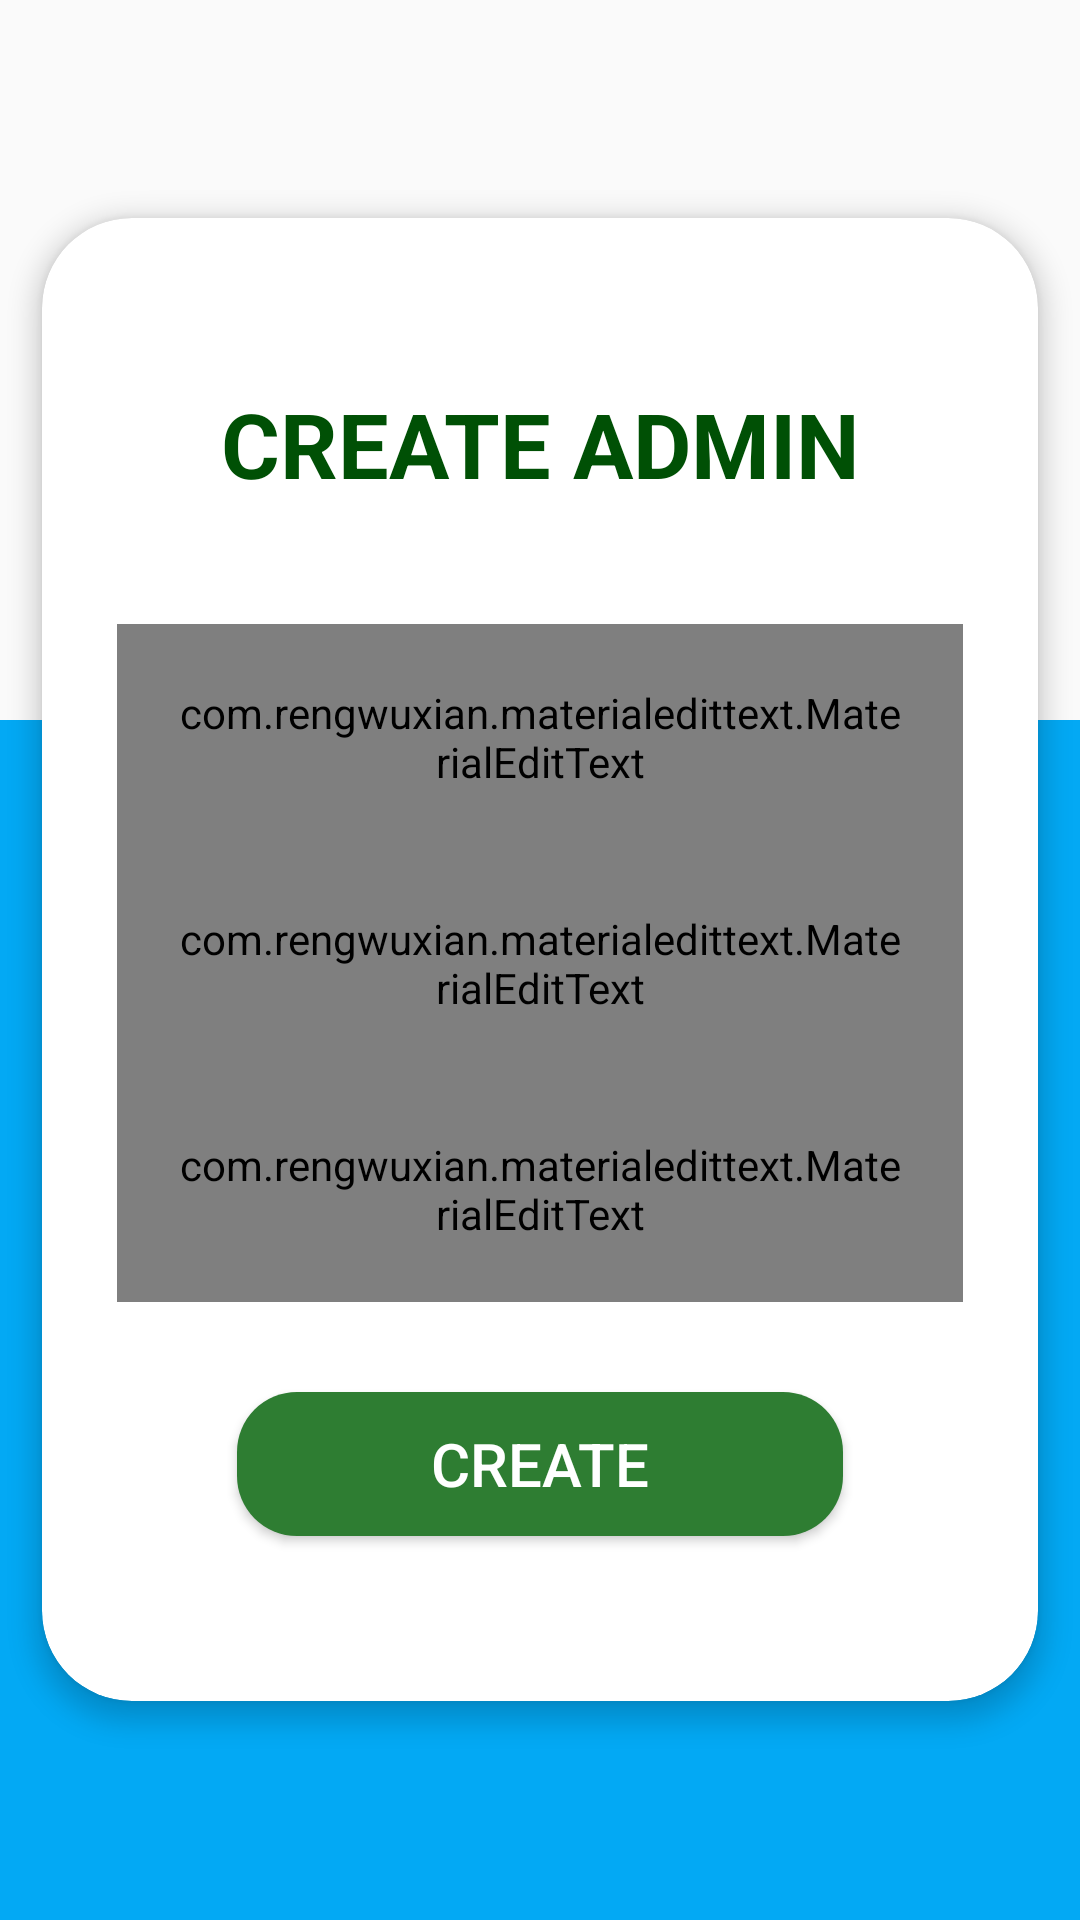

This screen was rendered from an Android layout file. Write that file and the resources it references.
<!-- AndroidManifest.xml: application theme AppTheme -->
<!-- res/layout/activity_create_admin.xml -->
<?xml version="1.0" encoding="utf-8"?>
<RelativeLayout xmlns:android="http://schemas.android.com/apk/res/android"
    xmlns:app="http://schemas.android.com/apk/res-auto"
    xmlns:tools="http://schemas.android.com/tools"
    android:layout_width="match_parent"
    android:layout_height="match_parent"
    tools:context=".Admin.CreateAdminActivity">



    <LinearLayout
        android:layout_alignParentBottom="true"
        android:background="@color/blue_active"
        android:layout_width="match_parent"
        android:layout_height="400dp">

    </LinearLayout>


    <LinearLayout
        android:id="@+id/lin"
        android:gravity="center"
        android:layout_width="match_parent"
        android:layout_height="match_parent">


        <ScrollView
            android:layout_width="match_parent"
            android:layout_height="wrap_content">


            <androidx.cardview.widget.CardView
                app:contentPadding="5dp"
                app:cardCornerRadius="30dp"
                app:cardElevation="5dp"
                app:cardUseCompatPadding="true"
                android:layout_below="@+id/tollbar"
                android:layout_width="match_parent"
                android:layout_height="wrap_content">
                <LinearLayout
                    android:paddingBottom="30dp"
                    android:paddingTop="30dp"
                    android:layout_below="@+id/tollbar"
                    android:layout_marginRight="20dp"
                    android:layout_marginLeft="20dp"
                    android:orientation="vertical"
                    android:gravity="center"
                    android:layout_width="match_parent"
                    android:layout_height="wrap_content">
                    <TextView
                        android:textAllCaps="true"
                        android:layout_marginBottom="20dp"
                        android:padding="20dp"
                        android:textStyle="bold"
                        android:textColor="@color/colorPrimaryDark"
                        android:textSize="30dp"
                        android:gravity="center"
                        android:layout_gravity="center"
                        android:text="Create Admin"
                        android:layout_width="match_parent"
                        android:layout_height="wrap_content" />

                    <com.rengwuxian.materialedittext.MaterialEditText
                        android:drawableLeft="@drawable/ic_email_black_24dp"
                        android:padding="20dp"
                        android:hint="Username"
                        android:inputType="text"
                        android:textColorHint="#FFFCFC"
                        android:layout_width="match_parent"
                        android:layout_height="wrap_content"
                        android:id="@+id/createusernameadminID"
                        />
                    <com.rengwuxian.materialedittext.MaterialEditText
                        android:drawableLeft="@drawable/ic_email_black_24dp"
                        android:padding="20dp"
                        android:hint="Email"
                        android:inputType="textEmailAddress"
                        android:textColorHint="#FFFCFC"
                        android:layout_width="match_parent"
                        android:layout_height="wrap_content"
                        android:id="@+id/createemailadminID"
                        />
                    <com.rengwuxian.materialedittext.MaterialEditText
                        android:drawableLeft="@drawable/ic_lock_black_24dp"
                        android:padding="20dp"
                        android:hint="Password"
                        android:inputType="textPassword"
                        android:textColorHint="#FFFCFC"
                        android:layout_width="match_parent"
                        android:layout_height="wrap_content"
                        android:id="@+id/createpassadminID"
                        />


                    <Button
                        android:id="@+id/createbuttonadminID"
                        android:layout_marginBottom="20dp"
                        android:padding="10dp"
                        android:layout_marginTop="30dp"
                        android:textSize="20dp"
                        android:textColor="#fff"
                        android:layout_marginLeft="40dp"
                        android:layout_marginRight="40dp"
                        android:background="@drawable/button_bg"
                        android:text="Create"
                        android:layout_width="match_parent"
                        android:layout_height="wrap_content" />



                </LinearLayout>
            </androidx.cardview.widget.CardView>

        </ScrollView>

    </LinearLayout>






</RelativeLayout>
<!-- resources referenced by this layout -->
<resources>
  <color name="blue_active">#03a9f4</color>
  <color name="colorPrimaryDark">#005005</color>
  <!-- drawable button_bg (drawable) -->
  <?xml version="1.0" encoding="utf-8"?>
  <shape xmlns:android="http://schemas.android.com/apk/res/android"
      android:shape="rectangle"
      android:padding="10dp">
      <solid android:color="@color/colorPrimary"/> 
      <corners
          android:radius="20dp"
  
          />
  </shape>
  <style name="AppTheme" parent="Theme.AppCompat.Light.DarkActionBar">
          
          <item name="colorPrimary">@color/colorPrimary</item>
          <item name="colorPrimaryDark">@color/colorPrimaryDark</item>
          <item name="colorAccent">@color/colorAccent</item>
      </style>
  <color name="colorPrimary">#2e7d32</color>
  <color name="colorAccent">#D81B60</color>
</resources>
